Labelled photos from "datasets", an image-classification folder in MChandraR/MangroveClassification. The possible labels are: Bruguiera Gymnorrhiza, Lumnitzera Littorea, Rhizophora Apiculata, Sonneratia Alba, Xylocarpus Granatum.

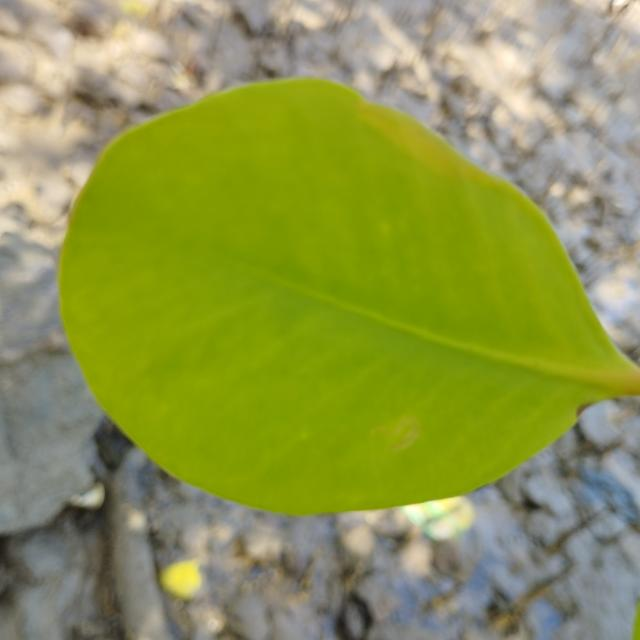
Label: Sonneratia Alba

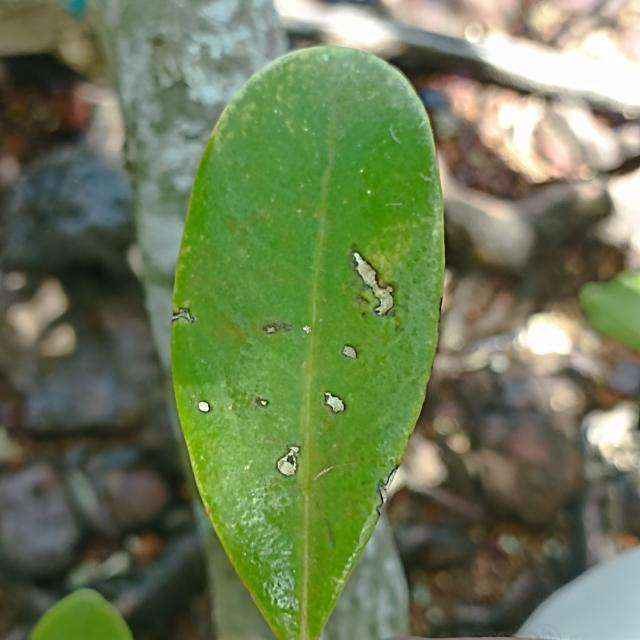
Label: Xylocarpus Granatum

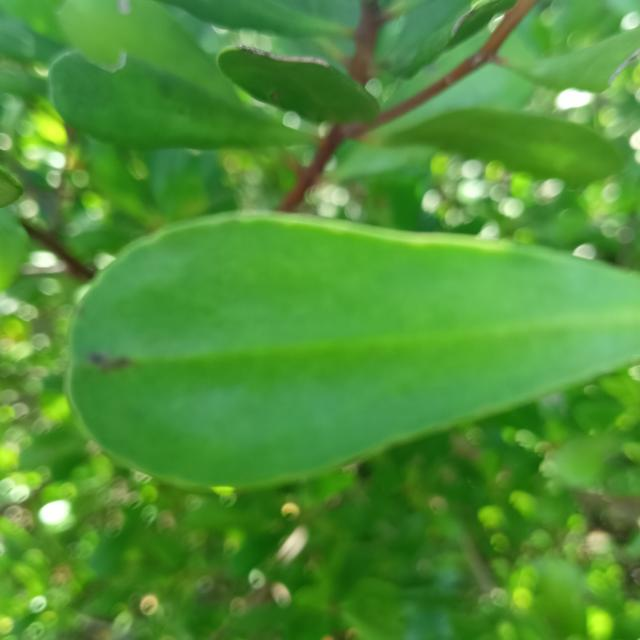
Label: Lumnitzera Littorea

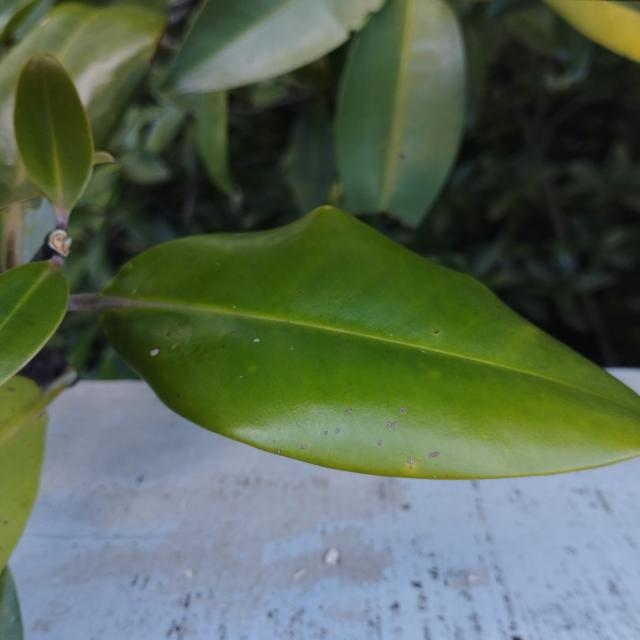
Label: Bruguiera Gymnorrhiza

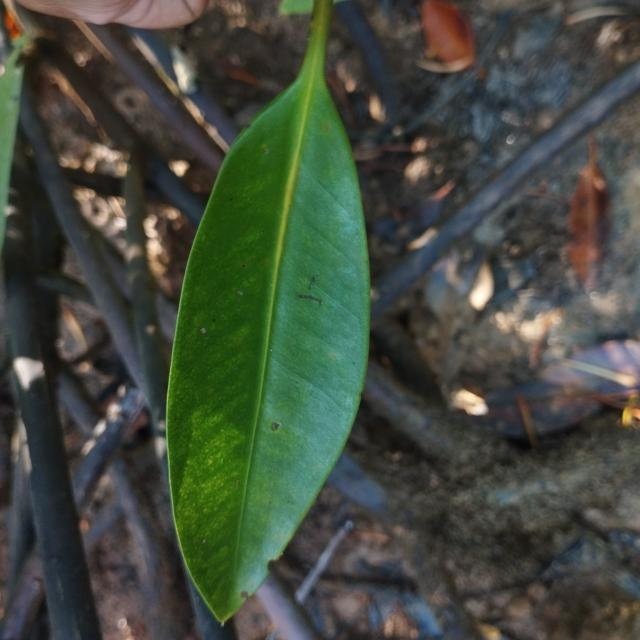
Label: Rhizophora Apiculata

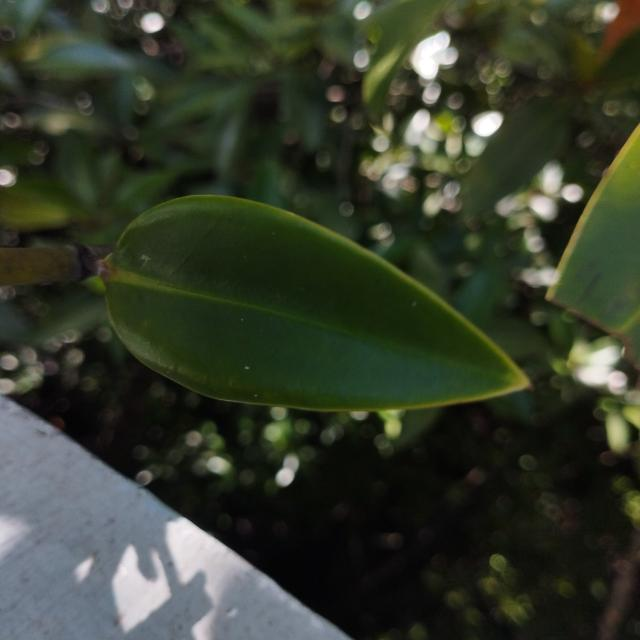
Label: Bruguiera Gymnorrhiza
